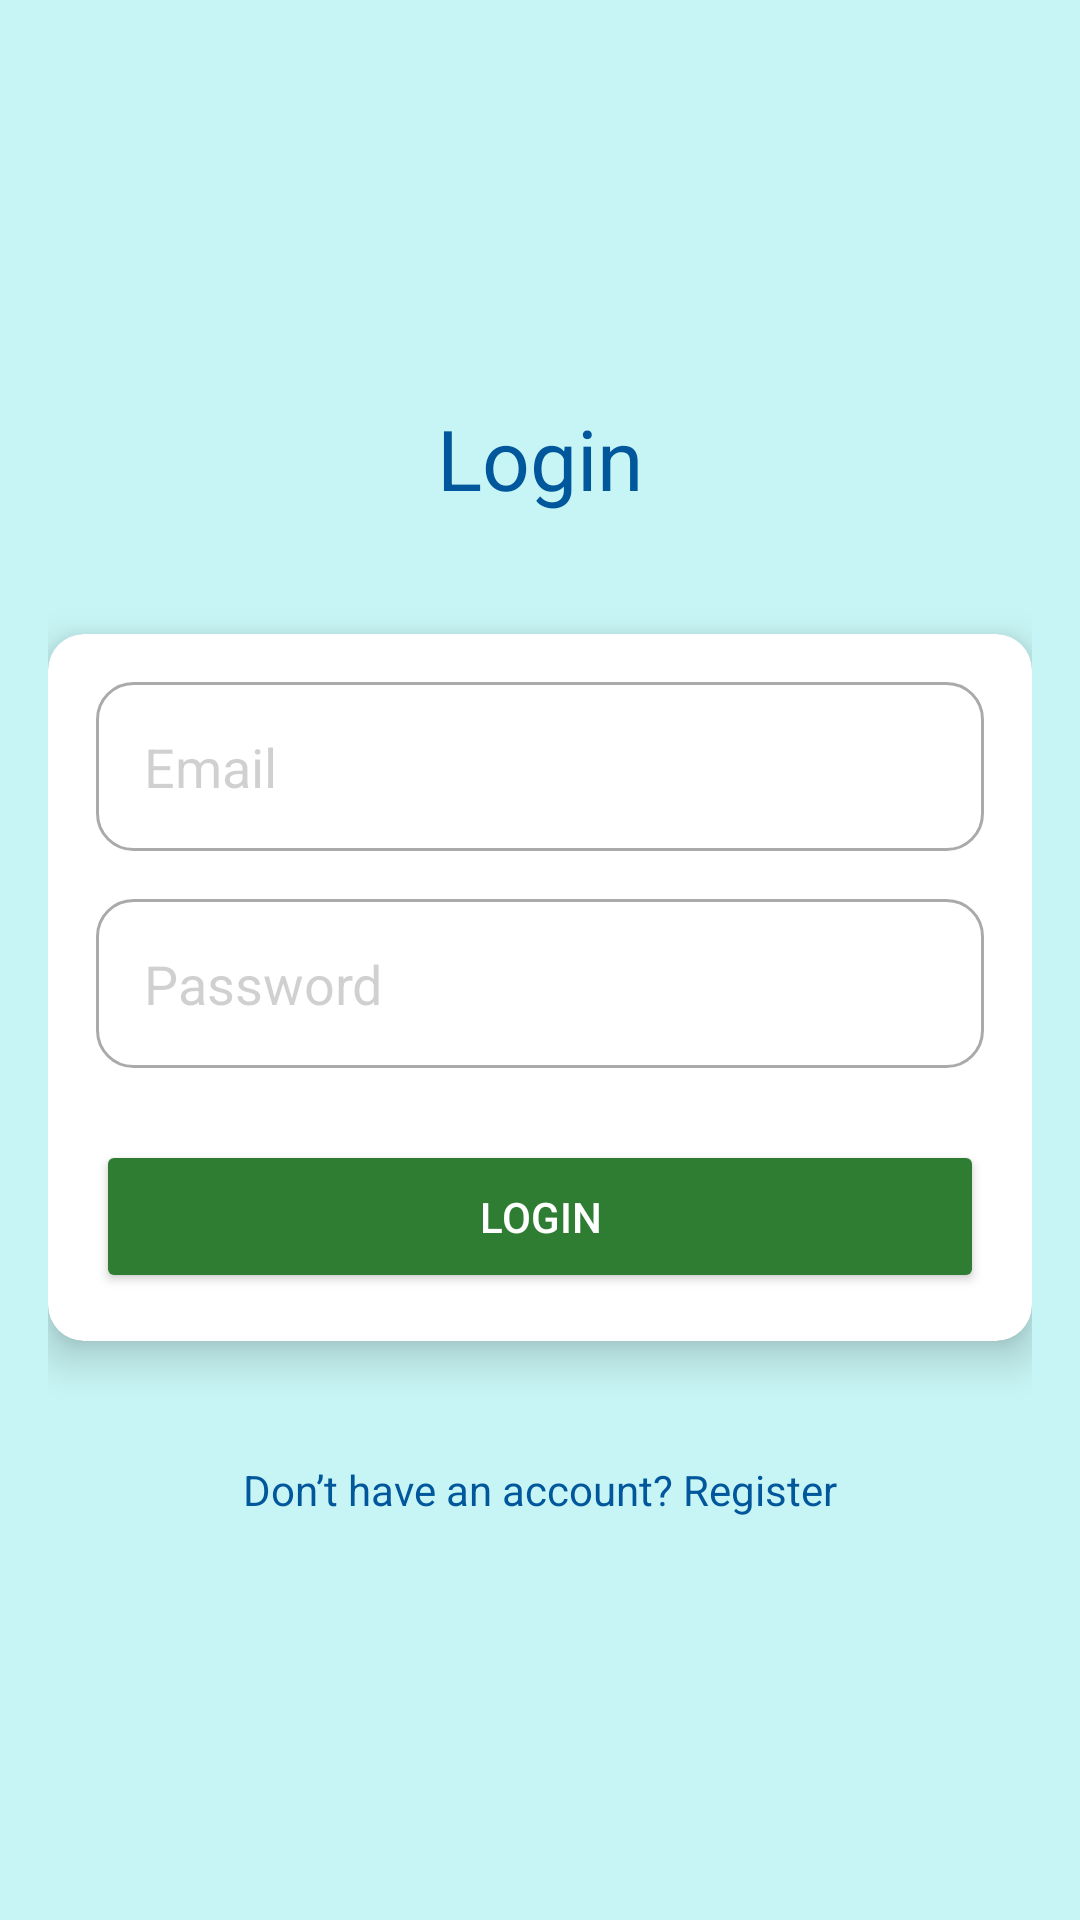

Write the Android layout XML for this screen, with the resource values it uses.
<!-- AndroidManifest.xml: application theme Theme.ProductShopping -->
<!-- res/layout/activity_main.xml -->
<?xml version="1.0" encoding="utf-8"?>
<LinearLayout xmlns:android="http://schemas.android.com/apk/res/android"
    xmlns:app="http://schemas.android.com/apk/res-auto"
    xmlns:tools="http://schemas.android.com/tools"
    android:id="@+id/main"
    android:layout_width="match_parent"
    android:layout_height="match_parent"
    android:background="@color/light_blue"
    android:orientation="vertical"
    android:padding="16dp"
    android:gravity="center"
    tools:context=".activities.MainActivity">

    <TextView
        android:id="@+id/textLogin"
        android:layout_width="wrap_content"
        android:layout_height="wrap_content"
        android:text="Login"
        android:textSize="28sp"
        android:textColor="@color/dark_blue"
        android:layout_gravity="center"
        android:paddingBottom="24dp"
        tools:ignore="HardcodedText" />
    <androidx.cardview.widget.CardView
        android:layout_width="match_parent"
        android:layout_height="wrap_content"
        android:layout_marginTop="16dp"
        android:layout_marginBottom="16dp"
        app:cardCornerRadius="12dp"
        app:cardElevation="8dp"
        app:cardBackgroundColor="@android:color/white">

        <LinearLayout
            android:layout_width="match_parent"
            android:layout_height="wrap_content"
            android:padding="16dp"
            android:orientation="vertical">

            <EditText
                android:id="@+id/editTextEmail"
                android:layout_width="match_parent"
                android:layout_height="wrap_content"
                android:autofillHints=""
                android:hint="Email"
                android:textColor="@color/black"
                android:inputType="textEmailAddress"
                android:padding="16dp"
                android:background="@drawable/rounded_edittext"
                android:textColorHint="@color/dark_gray"
                tools:ignore="HardcodedText" />

            <EditText
                android:id="@+id/editTextPassword"
                android:layout_width="match_parent"
                android:layout_height="wrap_content"
                android:hint="Password"
                android:textColor="@color/black"
                android:inputType="textPassword"
                android:padding="16dp"
                android:background="@drawable/rounded_edittext"
                android:textColorHint="@color/dark_gray"
                android:layout_marginTop="16dp"
                tools:ignore="Autofill,HardcodedText" />
            <TextView
                android:layout_width="match_parent"
                android:layout_height="wrap_content"
                android:padding="10dp"
                android:textColor="@color/red"
                android:textStyle="italic"
                android:visibility="gone"
                android:id="@+id/errorText"/>
            <ProgressBar
                android:layout_width="match_parent"
                android:layout_height="wrap_content"
                android:visibility="gone"
                android:id="@+id/progressBar"/>

            <Button
                android:id="@+id/buttonLogin"
                android:layout_width="match_parent"
                android:layout_height="wrap_content"
                android:text="Login"
                android:textColor="@android:color/white"
                android:backgroundTint="@color/dark_green"
                android:layout_marginTop="24dp"
                android:padding="16dp"
                tools:ignore="HardcodedText" />

        </LinearLayout>
    </androidx.cardview.widget.CardView>

    <TextView
        android:id="@+id/textRegister"
        android:layout_width="wrap_content"
        android:layout_height="wrap_content"
        android:text="Don’t have an account? Register"
        android:textSize="14sp"
        android:textColor="@color/dark_blue"
        android:layout_gravity="center"
        android:layout_marginTop="24dp"
        tools:ignore="HardcodedText" />

</LinearLayout>
<!-- resources referenced by this layout -->
<resources>
  <color name="black">#FF000000</color>
  <color name="dark_blue">#01579B</color>
  <color name="dark_gray">#46565555</color>
  <color name="dark_green">#2E7D32</color>
  <color name="light_blue">#C7F4F4</color>
  <color name="red">#FF0000</color>
  <!-- drawable rounded_edittext (drawable) -->
  <?xml version="1.0" encoding="utf-8"?>
  <shape xmlns:android="http://schemas.android.com/apk/res/android"
      android:shape="rectangle">
  
      <solid android:color="@android:color/white" />
  
      <corners android:radius="12dp" />
  
      <stroke
          android:width="1dp"
          android:color="@android:color/darker_gray" />
  
      <padding
          android:left="10dp"
          android:right="10dp"
          android:top="5dp"
          android:bottom="5dp" />
  </shape>
  <style name="Theme.ProductShopping" parent="Base.Theme.ProductShopping" />
  <style name="Base.Theme.ProductShopping" parent="Theme.Material3.DayNight.NoActionBar">
          
          
      </style>
</resources>
